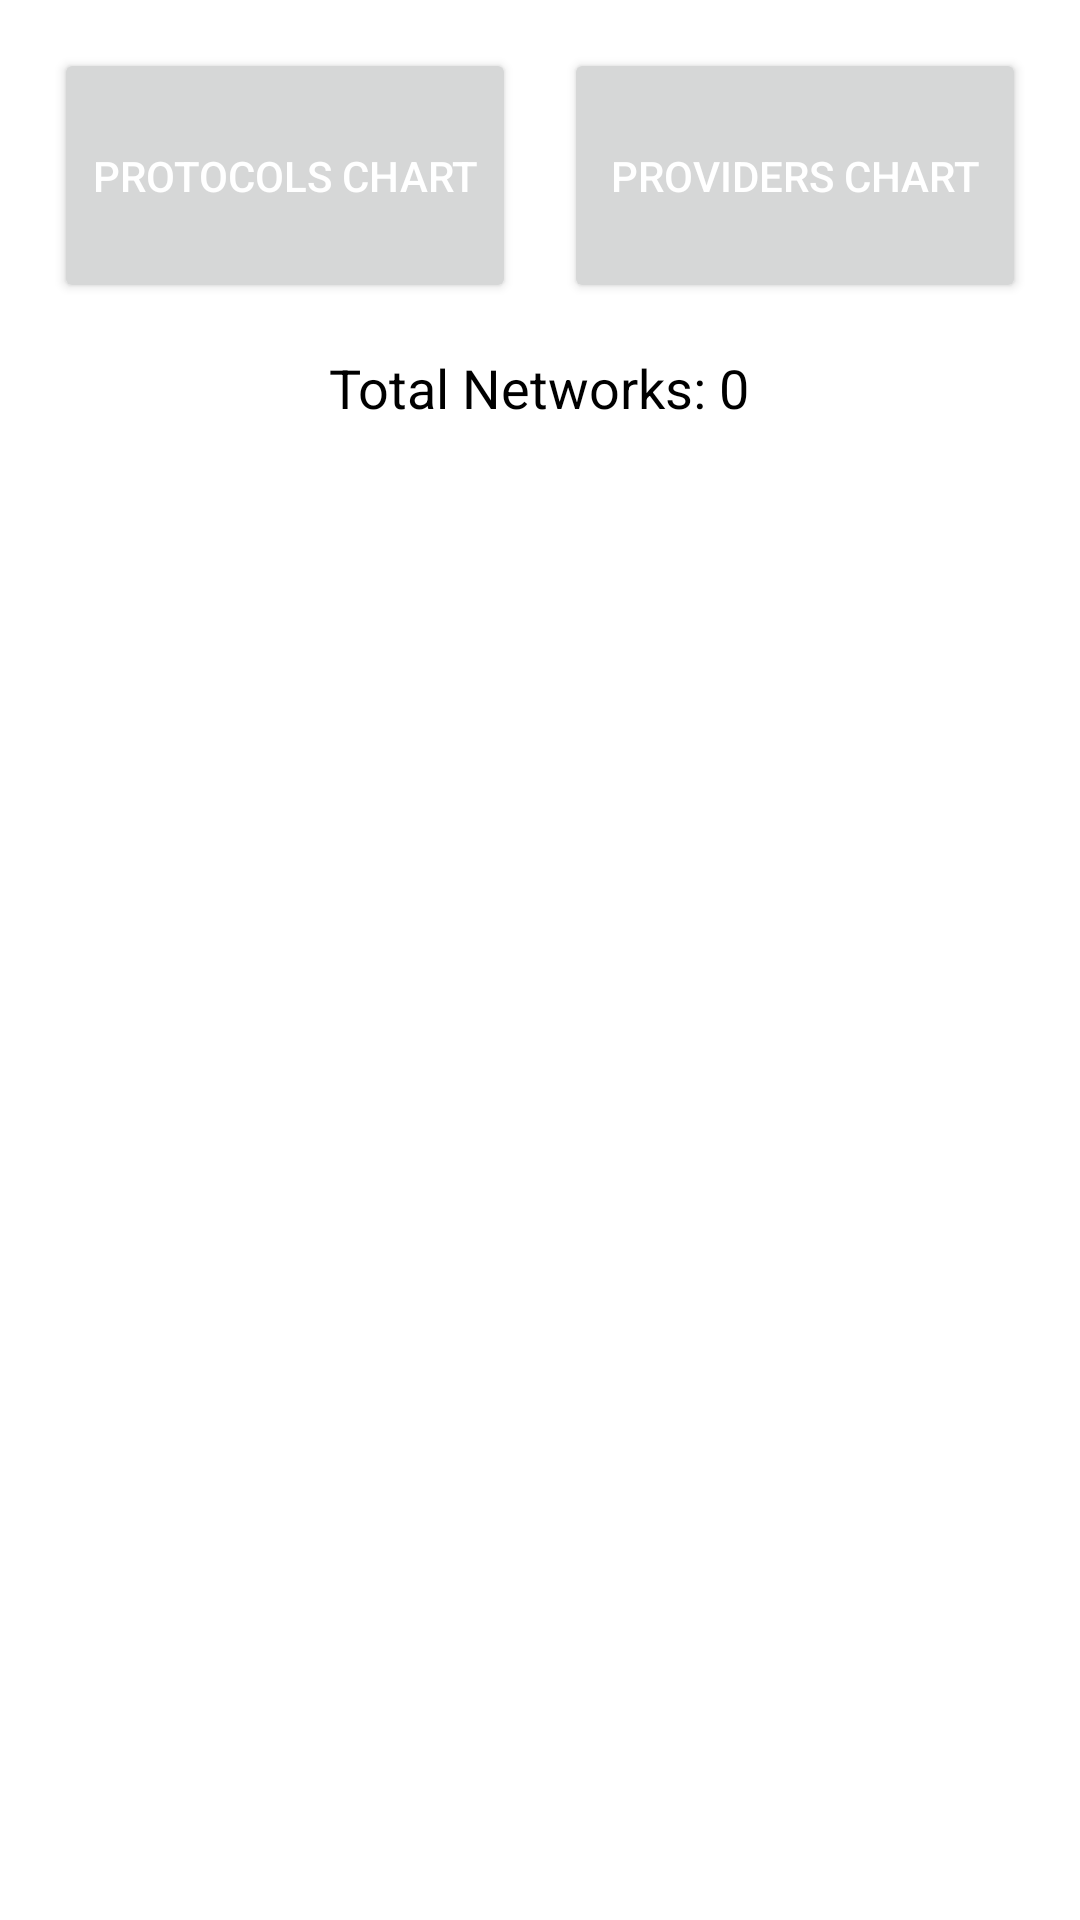

Here is an Android app screen rendered from its layout file. Give the layout XML and the strings, colors and styles it references.
<!-- AndroidManifest.xml: application theme Theme.NSGSApp -->
<!-- res/layout/activity_stats.xml -->
<?xml version="1.0" encoding="utf-8"?>
<LinearLayout xmlns:android="http://schemas.android.com/apk/res/android"
    xmlns:app="http://schemas.android.com/apk/res-auto"
    xmlns:tools="http://schemas.android.com/tools"
    android:id="@+id/activity_stats"
    android:layout_width="match_parent"
    android:layout_height="match_parent"
    android:orientation="vertical"
    tools:context=".StatsActivity"
    android:padding="16dp">

    <LinearLayout
        android:layout_width="match_parent"
        android:layout_height="wrap_content"
        android:orientation="horizontal"
        android:gravity="center"
        android:paddingBottom="16dp">

        <Button
            android:id="@+id/button_pie_chart_1"
            android:layout_width="154dp"
            android:layout_height="85dp"
            android:layout_marginEnd="8dp"
            android:text="@string/pie_chart_1"
            android:textColor="@android:color/white"/>

        <Button
            android:id="@+id/button_pie_chart_2"
            android:layout_width="154dp"
            android:layout_height="85dp"
            android:layout_marginStart="8dp"
            android:text="@string/pie_chart_2"
            android:textColor="@android:color/white"/>
    </LinearLayout>











    <TextView
        android:id="@+id/text_below_title"
        android:layout_width="wrap_content"
        android:layout_height="wrap_content"
        android:text="Total Networks: 0"
        android:textSize="18sp"
        android:layout_gravity="center_horizontal"
        android:paddingBottom="16dp"/>

    <com.github.mikephil.charting.charts.PieChart
        android:id="@+id/pie_chart_protocols"
        android:layout_width="match_parent"
        android:layout_height="0dp"
        android:layout_weight="1"
        android:padding="16dp"
        android:visibility="gone" />

    <com.github.mikephil.charting.charts.PieChart
        android:id="@+id/pie_chart_providers"
        android:layout_width="match_parent"
        android:layout_height="0dp"
        android:layout_weight="1"
        android:padding="16dp"
        android:visibility="gone" />

</LinearLayout>
<!-- resources referenced by this layout -->
<resources>
  <string name="pie_chart_1">Protocols Chart</string>
  <string name="pie_chart_2">Providers Chart</string>
  <style name="Theme.NSGSApp" parent="Theme.MaterialComponents.DayNight.DarkActionBar">
          <item name="colorAccent">@color/colorAccent</item>
          <item name="android:textColor">@color/textColorLight</item>
      </style>
  <color name="colorAccent">#03DAC5</color>
  <color name="textColorLight">#000000</color>
</resources>
